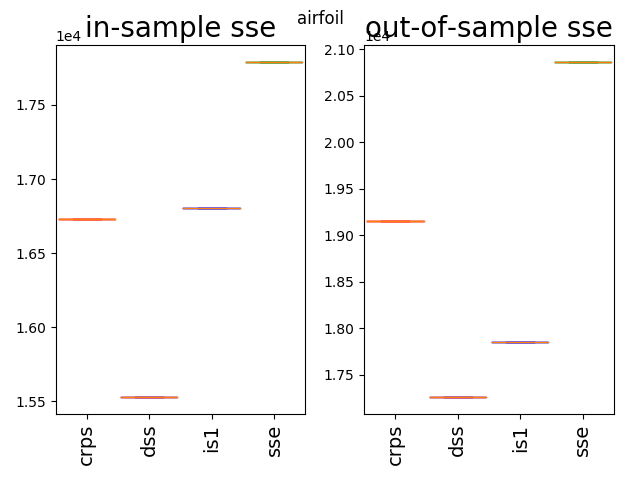

The data file committed next to this chart (first rows):
19153.23, 17259.33, 17857.01, 20863.38
19153, 17259, 17857, 20863
19153, 17259, 17857, 20863
19153, 17259, 17857, 20863
19153, 17259, 17857, 20863
19153, 17259, 17857, 20863
19153, 17259, 17857, 20863
19153, 17259, 17857, 20863
19153, 17259, 17857, 20863
19153, 17259, 17857, 20863
19153, 17259, 17857, 20863
19153, 17259, 17857, 20863
19153, 17259, 17857, 20863
19153, 17259, 17857, 20863
19153, 17259, 17857, 20863
19153, 17259, 17857, 20863
19153, 17259, 17857, 20863
19153, 17259, 17857, 20863
19153, 17259, 17857, 20863
19153, 17259, 17857, 20863
